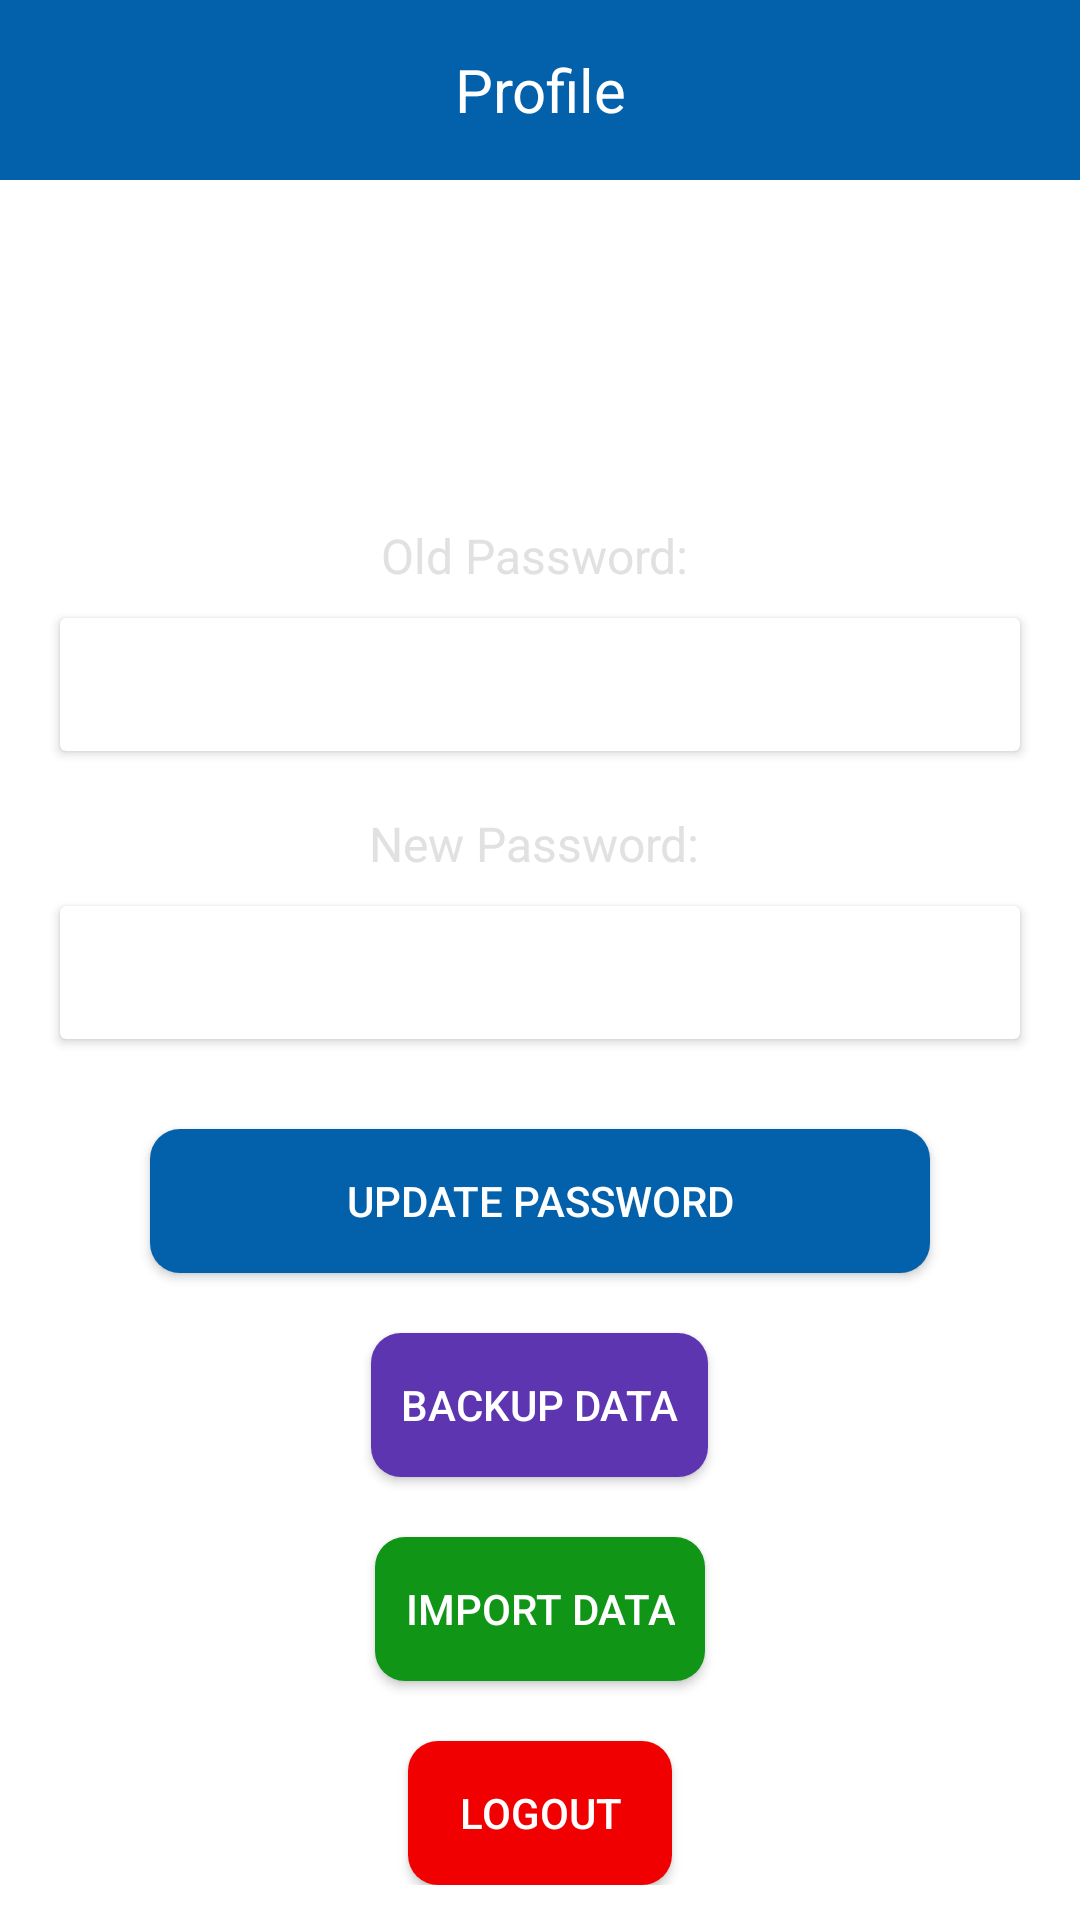

Produce the Android XML layout that renders to this screen, including the resource entries it uses.
<!-- AndroidManifest.xml: application theme Theme.PasswordManager -->
<!-- res/layout/fragment_setting.xml -->
<?xml version="1.0" encoding="utf-8"?>
<LinearLayout xmlns:android="http://schemas.android.com/apk/res/android"

    xmlns:app="http://schemas.android.com/apk/res-auto"
    android:layout_width="match_parent"
    android:layout_height="match_parent"
    android:orientation="vertical">

    <LinearLayout
        android:layout_width="match_parent"
        android:layout_height="wrap_content"
        android:background="#0360AA"
        android:gravity="center">

        <TextView
            android:id="@+id/appbarTitle"
            android:layout_width="match_parent"
            android:layout_height="60dp"
            android:layout_gravity="center"
            android:gravity="center"
            android:text="Profile"
            android:textColor="@color/white"
            android:textSize="20sp" />

    </LinearLayout>

    <ScrollView
        android:layout_width="match_parent"
        android:layout_height="match_parent">

        <LinearLayout
            android:layout_width="match_parent"
            android:layout_height="0dp"
            android:layout_gravity="center"
            android:gravity="center"
            android:orientation="vertical"
            android:padding="10dp">


            <TextView
                android:id="@+id/profileName"
                android:layout_width="wrap_content"
                android:layout_height="wrap_content"
                android:textColor="#E1E1E1"
                android:textSize="22sp"
                android:textStyle="bold" />

            <TextView
                android:id="@+id/profileMail"
                android:layout_width="match_parent"
                android:layout_height="wrap_content"
                android:textColor="#E1E1E1"
                android:layout_gravity="center"
                android:layout_marginBottom="10dp"
                android:gravity="center"
                android:textSize="16sp" />

            <TextView
                android:id="@+id/profileBirthDate"
                android:layout_width="match_parent"
                android:textColor="#E1E1E1"
                android:layout_height="wrap_content"
                android:layout_gravity="center"
                android:layout_marginBottom="10dp"
                android:gravity="center"
                android:textSize="16sp" />


            <LinearLayout
                android:layout_width="match_parent"
                android:layout_height="wrap_content"
                android:layout_marginTop="10dp"
                android:elevation="2dp"
                android:orientation="vertical">

                <TextView
                    android:layout_width="match_parent"
                    android:layout_height="wrap_content"
                    android:layout_gravity="center"
                    android:textColor="#E1E1E1"
                    android:layout_marginBottom="10dp"
                    android:gravity="center"
                    android:text="Old Password: "
                    android:textSize="16sp" />

                <androidx.cardview.widget.CardView
                    android:layout_width="match_parent"
                    android:layout_height="wrap_content"
                    android:layout_marginStart="10dp"
                    android:layout_marginEnd="10dp"
                    android:layout_marginBottom="10dp">

                    <EditText
                        android:id="@+id/oldPassword"
                        android:layout_width="match_parent"
                        android:layout_height="wrap_content"
                        android:background="#00000000"
                        android:padding="10dp" />
                </androidx.cardview.widget.CardView>

            </LinearLayout>

            <LinearLayout
                android:layout_width="match_parent"
                android:layout_height="wrap_content"
                android:layout_marginTop="10dp"
                android:elevation="2dp"
                android:orientation="vertical">

                <TextView
                    android:layout_width="match_parent"
                    android:layout_height="wrap_content"
                    android:layout_gravity="center"
                    android:layout_marginBottom="10dp"
                    android:textColor="#E1E1E1"
                    android:gravity="center"
                    android:text="New Password: "
                    android:textSize="16sp" />

                <androidx.cardview.widget.CardView
                    android:layout_width="match_parent"
                    android:layout_height="wrap_content"
                    android:layout_marginStart="10dp"
                    android:layout_marginEnd="10dp"
                    android:layout_marginBottom="10dp">

                    <EditText
                        android:id="@+id/newPassword"
                        android:layout_width="match_parent"
                        android:layout_height="wrap_content"
                        android:background="#00000000"
                        android:padding="10dp" />
                </androidx.cardview.widget.CardView>

            </LinearLayout>


            <androidx.cardview.widget.CardView
                android:layout_width="match_parent"
                android:layout_height="match_parent"
                android:layout_gravity="center"
                android:layout_marginTop="20sp"
                android:layout_marginStart="40dp"
                android:layout_marginEnd="40dp"
                android:elevation="2dp"
                android:gravity="center"
                app:cardCornerRadius="10dp">

                <androidx.appcompat.widget.AppCompatButton
                    android:id="@+id/profileSave"
                    android:layout_width="match_parent"
                    android:layout_height="match_parent"
                    android:background="#0360AA"
                    android:text="Update Password"
                    android:textColor="@color/white" />

            </androidx.cardview.widget.CardView>

            <androidx.cardview.widget.CardView
                android:layout_width="wrap_content"
                android:layout_height="wrap_content"
                android:layout_gravity="center"
                android:layout_marginTop="20sp"
                android:elevation="2dp"
                android:gravity="center"
                app:cardCornerRadius="10dp">

                <androidx.appcompat.widget.AppCompatButton
                    android:id="@+id/profileBackup"
                    android:layout_width="match_parent"
                    android:layout_height="match_parent"
                    android:background="#5E35B1"
                    android:padding="10dp"
                    android:text="Backup Data"
                    android:textColor="@color/white"
                    app:drawableTint="@color/white" />

            </androidx.cardview.widget.CardView>

            <androidx.cardview.widget.CardView
                android:layout_width="wrap_content"
                android:layout_height="wrap_content"
                android:layout_gravity="center"
                android:layout_marginTop="20sp"
                android:elevation="2dp"
                android:gravity="center"
                app:cardCornerRadius="10dp">

                <androidx.appcompat.widget.AppCompatButton
                    android:id="@+id/profileImport"
                    android:layout_width="match_parent"
                    android:padding="10dp"
                    android:layout_height="match_parent"
                    android:background="#119517"
                    android:text="Import Data"
                    android:textColor="@color/white"
                    app:drawableTint="@color/white" />

            </androidx.cardview.widget.CardView>


            <androidx.cardview.widget.CardView
                android:layout_width="wrap_content"
                android:layout_height="wrap_content"
                android:padding="5dp"
                android:layout_gravity="center"
                android:layout_marginTop="20sp"
                android:elevation="2dp"
                android:gravity="center"
                app:cardCornerRadius="10dp">

                <androidx.appcompat.widget.AppCompatButton
                    android:id="@+id/profileSignOut"
                    android:layout_width="match_parent"
                    android:padding="10dp"
                    android:layout_height="match_parent"
                    android:background="#F00000"
                    android:drawableStart="@drawable/ic_logout"
                    android:text="LogOut"
                    android:textColor="@color/white"
                    app:drawableTint="@color/white" />

            </androidx.cardview.widget.CardView>


        </LinearLayout>
    </ScrollView>

</LinearLayout>
<!-- resources referenced by this layout -->
<resources>
  <style name="Theme.PasswordManager" parent="Theme.MaterialComponents.DayNight.NoActionBar">
          
          <item name="colorPrimary">@color/purple_500</item>
          <item name="colorPrimaryVariant">@color/purple_700</item>
          <item name="colorOnPrimary">@color/white</item>
          
          <item name="colorSecondary">@color/teal_200</item>
          <item name="colorSecondaryVariant">@color/teal_700</item>
          <item name="colorOnSecondary">@color/black</item>
          
          <item name="android:statusBarColor" tools:targetApi="l">?attr/colorPrimaryVariant</item>
          
      </style>
  <!-- not gathered from this repository: default colours our renderer supplied (Android Studio template values) -->
  <color name="purple_500">#FF6200EE</color>
  <color name="purple_700">#FF3700B3</color>
  <color name="teal_200">#FF03DAC5</color>
  <color name="teal_700">#FF018786</color>
  <color name="black">#FF000000</color>
  <color name="white">#FFFFFFFF</color>
</resources>
